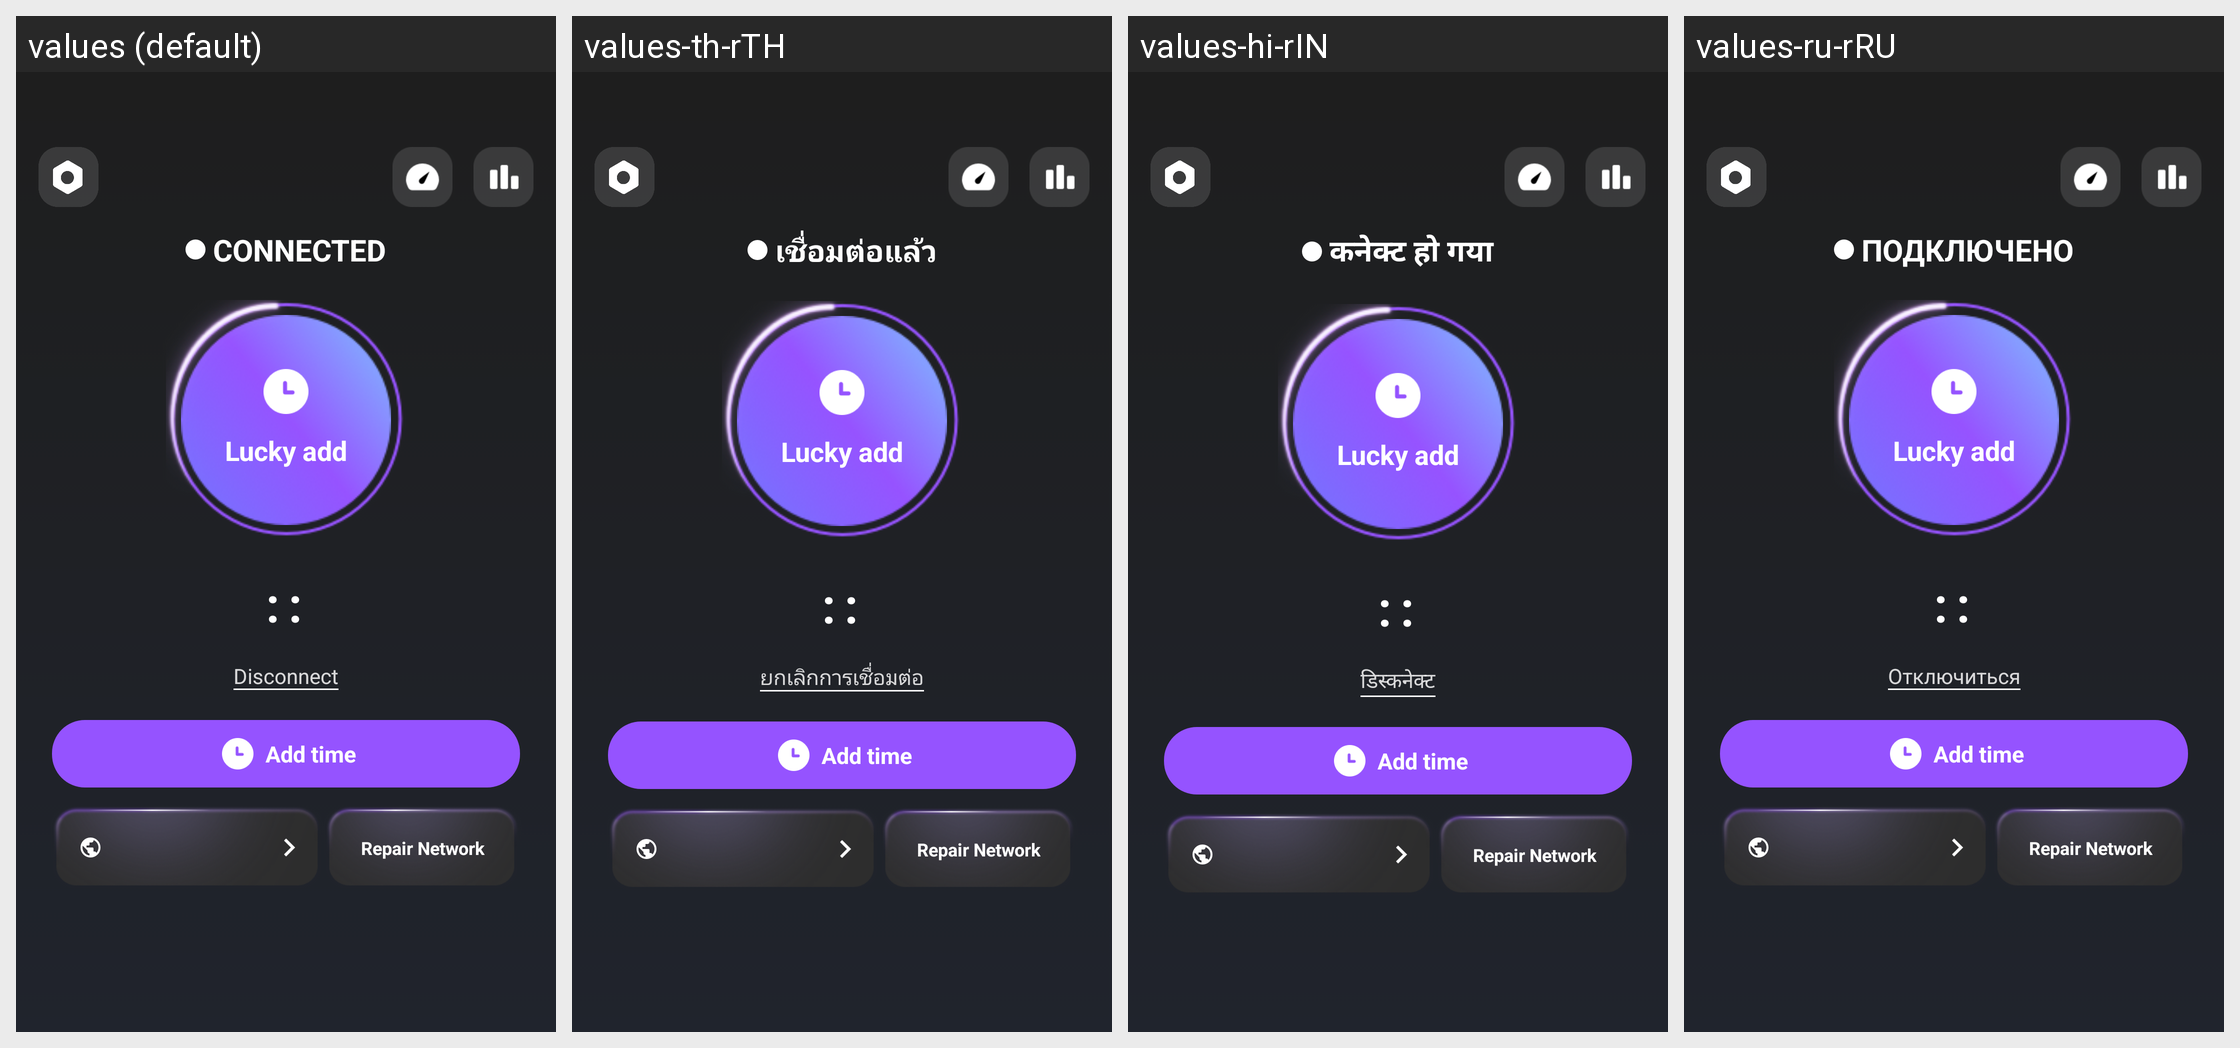

Locale-by-locale string values for the Android screen shown in this grid:
Android screen res/layout/connected_fragment_layout.xml rendered under 4 locales, left to right: values (default), values-th-rTH, values-hi-rIN, values-ru-rRU. Device: Nexus 5 (rendered at 1080×1920; each locale shown at half size, 540×960, under a caption strip naming it); theme AppTheme.
Other locales in the repository, not shown: values-ar-rEG, values-bn-rBD, values-de-rDE, values-es, values-fr-rFR, values-id-rID, values-ja-rJP, values-ko-rKR, values-ms-rMY, values-my-rMM, values-pt-rBR, values-tr-rTR, values-ur-rPK, values-vi-rVN.
Strings drawn on this screen, with the default value and each locale's value (text and hints the layout hard-codes, and strings that could not be matched under every locale, appear in the picture but are not listed):

vs_common_button_connected
  values: CONNECTED
  values-th-rTH: เชื่อมต่อแล้ว
  values-hi-rIN: कनेक्ट हो गया
  values-ru-rRU: ПОДКЛЮЧЕНО

lucky_add
  values: Lucky add
  values-th-rTH: Lucky add  [not translated; the default value is used]
  values-hi-rIN: Lucky add  [not translated; the default value is used]
  values-ru-rRU: Lucky add  [not translated; the default value is used]

vs_will_disconnect_dialog_ok
  values: Disconnect
  values-th-rTH: ยกเลิกการเชื่อมต่อ
  values-hi-rIN: डिस्कनेक्ट
  values-ru-rRU: Отключиться

vs_common_repair_network
  values: Repair Network
  values-th-rTH: Repair Network  [not translated; the default value is used]
  values-hi-rIN: Repair Network  [not translated; the default value is used]
  values-ru-rRU: Repair Network  [not translated; the default value is used]

add_time
  values: Add time
  values-th-rTH: Add time  [not translated; the default value is used]
  values-hi-rIN: Add time  [not translated; the default value is used]
  values-ru-rRU: Add time  [not translated; the default value is used]
